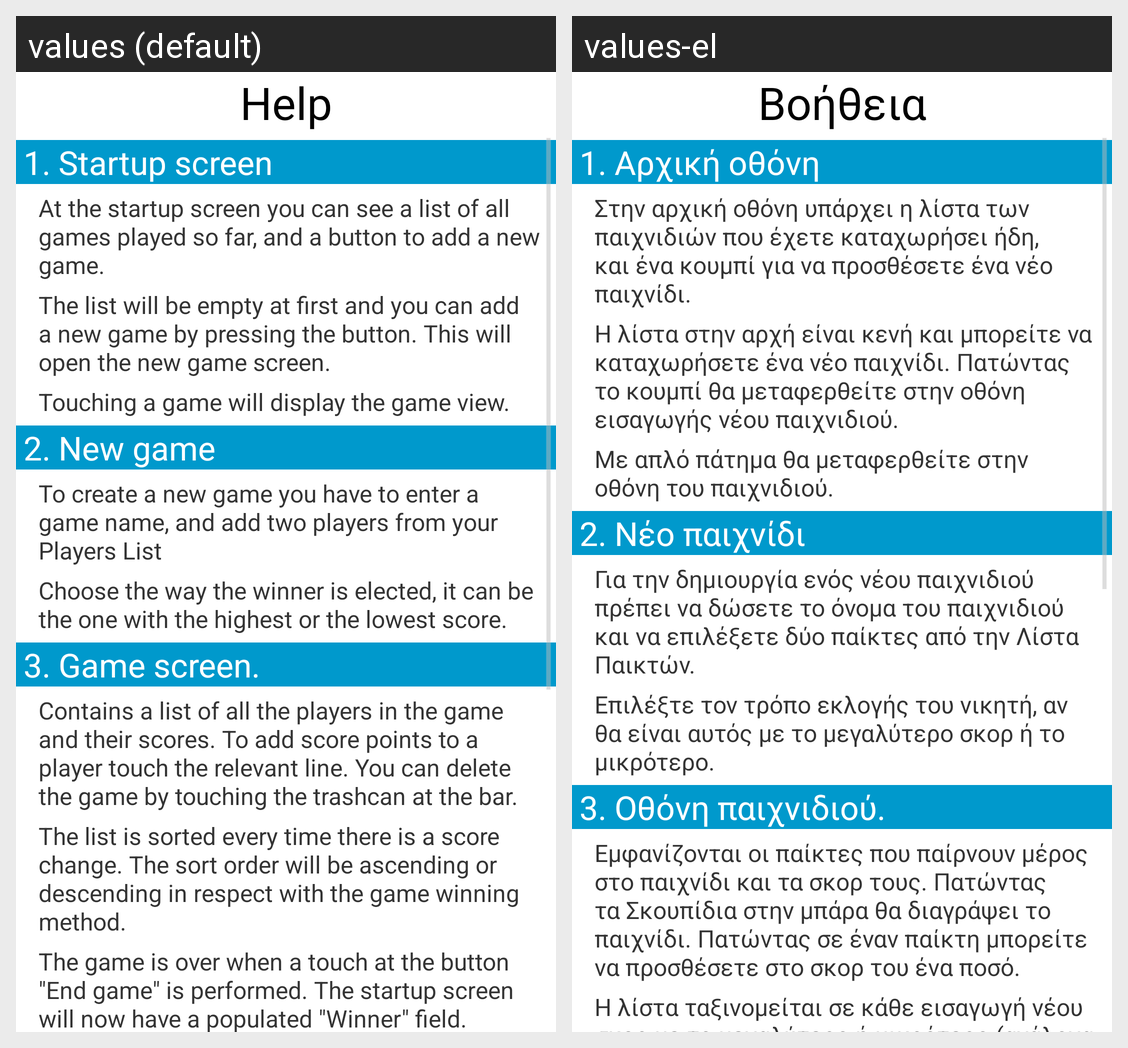

The same Android screen rendered under two of its app's locales, left to right. List the strings drawn on it with the default value and each locale's translation.
Android screen res/layout/fragment_help.xml rendered under 2 locales, left to right: values (default), values-el. Device: Nexus 5 (rendered at 1080×1920; each locale shown at half size, 540×960, under a caption strip naming it); theme AppTheme.
Strings drawn on this screen, with the default value and each locale's value (text and hints the layout hard-codes, and strings that could not be matched under every locale, appear in the picture but are not listed):

action_help
  values: Help
  values-el: Βοήθεια

help_section1
  values: 1. Startup screen
  values-el: 1. Αρχική οθόνη

help_paragraph1_1
  values: At the startup screen you can see a list of all games played so far, and a button to add a new game.
  values-el: Στην αρχική οθόνη υπάρχει η λίστα των παιχνιδιών που έχετε καταχωρήσει ήδη, και ένα κουμπί για να προσθέσετε ένα νέο παιχνίδι.

help_paragraph1_2
  values: The list will be empty at first and you can add a new game by pressing the button. This will open the new game screen.
  values-el: Η λίστα στην αρχή είναι κενή και μπορείτε να καταχωρήσετε ένα νέο παιχνίδι. Πατώντας το κουμπί θα μεταφερθείτε στην οθόνη εισαγωγής νέου παιχνιδιού.

help_paragraph1_3
  values: Touching a game will display the game view.
  values-el: Με απλό πάτημα θα μεταφερθείτε στην οθόνη του παιχνιδιού.

help_section2
  values: 2. New game
  values-el: 2. Νέο παιχνίδι

help_paragraph2_1
  values: To create a new game you have to enter a game name, and add two players from your Players List
  values-el: Για την δημιουργία ενός νέου παιχνιδιού πρέπει να δώσετε το όνομα του παιχνιδιού και να επιλέξετε δύο παίκτες από την Λίστα Παικτών.

help_paragraph2_2
  values: Choose the way the winner is elected, it can be the one with the highest or the lowest score.
  values-el: Επιλέξτε τον τρόπο εκλογής του νικητή, αν θα είναι αυτός με το μεγαλύτερο σκορ ή το μικρότερο.

help_section3
  values: 3. Game screen.
  values-el: 3. Οθόνη παιχνιδιού.

help_paragraph3_1
  values: Contains a list of all the players in the game and their scores. To add score points to a player touch the relevant line. You can delete the game by touching the trashcan at the bar.
  values-el: Εμφανίζονται οι παίκτες που παίρνουν μέρος στο παιχνίδι και τα σκορ τους. Πατώντας τα Σκουπίδια στην μπάρα θα διαγράψει το παιχνίδι. Πατώντας σε έναν παίκτη μπορείτε να προσθέσετε στο σκορ του ένα ποσό.

help_paragraph3_2
  values: The list is sorted every time there is a score change. The sort order will be ascending or descending in respect with the game winning method.
  values-el: Η λίστα ταξινομείται σε κάθε εισαγωγή νέου σκορ με το μεγαλύτερο ή μικρότερο (ανάλογα το παιχνίδι) στην κορυφή.
